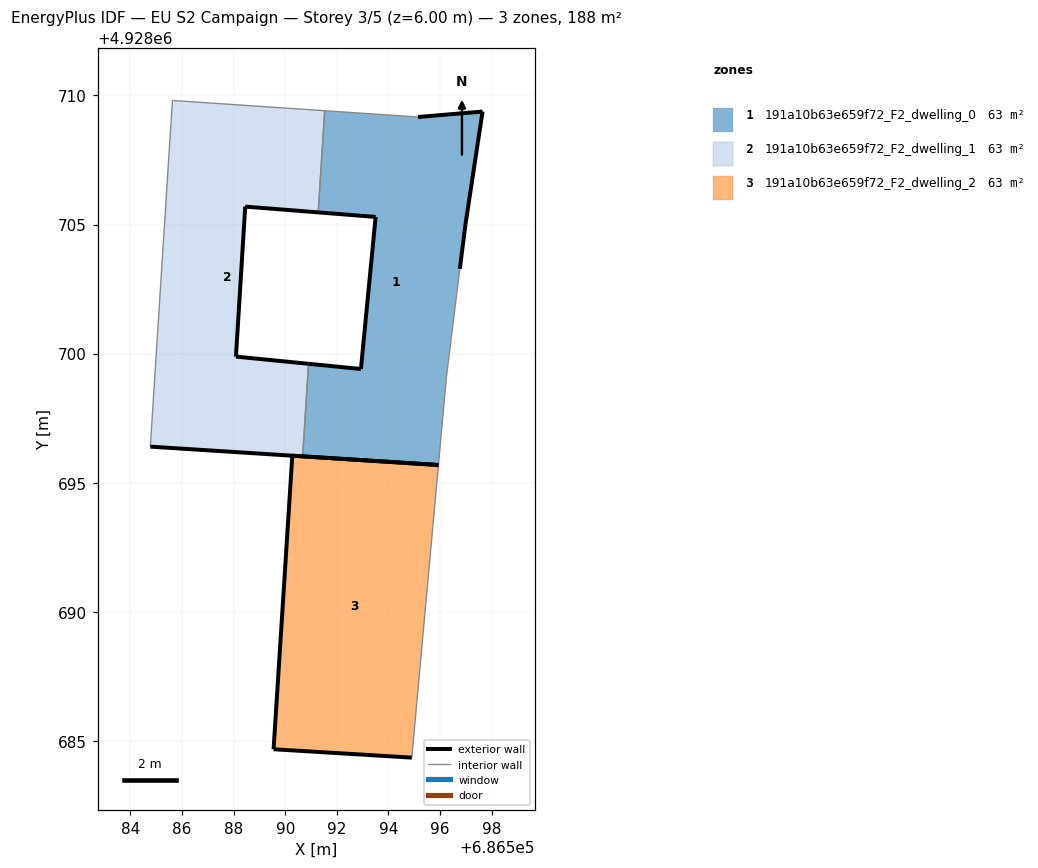
=== STOREY PLAN SPEC (per zone: floor XY polygon, exterior-wall plan segments, windows/doors) ===
zone 1: 191a10b63e659f72_F2_dwelling_0  (62.8 m²)
  floor: (686595.93, 4928695.69) (686596.24, 4928699.07) (686596.76, 4928703.28) (686596.98, 4928705.01) (686597.64, 4928709.37) (686595.14, 4928709.16) (686591.53, 4928709.41) (686591.28, 4928705.47) (686593.50, 4928705.29) (686592.93, 4928699.41) (686590.90, 4928699.61) (686590.68, 4928696.02)
  exterior wall: (686596.98, 4928705.01) – (686596.76, 4928703.28)  [1.7 m]
  exterior wall: (686595.93, 4928695.69) – (686590.68, 4928696.02)  [5.3 m]
  exterior wall: (686590.90, 4928699.61) – (686592.93, 4928699.41)  [2.0 m]
  exterior wall: (686592.93, 4928699.41) – (686593.50, 4928705.29)  [5.9 m]
  exterior wall: (686593.50, 4928705.29) – (686591.28, 4928705.47)  [2.2 m]
  exterior wall: (686595.14, 4928709.16) – (686597.64, 4928709.37)  [2.5 m]
  exterior wall: (686597.64, 4928709.37) – (686596.98, 4928705.01)  [4.4 m]
  interior walls: 5
zone 2: 191a10b63e659f72_F2_dwelling_1  (62.8 m²)
  floor: (686590.68, 4928696.02) (686590.90, 4928699.61) (686588.09, 4928699.88) (686588.45, 4928705.69) (686591.28, 4928705.47) (686591.53, 4928709.41) (686585.63, 4928709.80) (686585.58, 4928709.02) (686584.78, 4928696.40) (686590.27, 4928696.05)
  exterior wall: (686591.28, 4928705.47) – (686588.45, 4928705.69)  [2.8 m]
  exterior wall: (686588.45, 4928705.69) – (686588.09, 4928699.88)  [5.8 m]
  exterior wall: (686588.09, 4928699.88) – (686590.90, 4928699.61)  [2.8 m]
  exterior wall: (686590.68, 4928696.02) – (686590.28, 4928696.05)  [0.4 m]
  exterior wall: (686590.28, 4928696.05) – (686584.78, 4928696.40)  [5.5 m]
  interior walls: 5
zone 3: 191a10b63e659f72_F2_dwelling_2  (62.8 m²)
  floor: (686594.90, 4928684.36) (686595.93, 4928695.69) (686590.27, 4928696.05) (686589.55, 4928684.68)
  exterior wall: (686594.90, 4928684.36) – (686589.55, 4928684.68)  [5.4 m]
  exterior wall: (686589.55, 4928684.68) – (686590.28, 4928696.05)  [11.4 m]
  exterior wall: (686590.28, 4928696.05) – (686595.93, 4928695.69)  [5.7 m]
  interior walls: 1

=== DERIVED (storey summary) ===
Building: EU S2 Campaign
Storey: 3 of 5  (floor level z = 6.00 m)
Storey gross floor area: 188.4 m²
Zones on this storey: 3
  - 191a10b63e659f72_F2_dwelling_0: floor 62.8 m²; exterior wall 24.1 m (72.3 m²); WWR 0.0%
  - 191a10b63e659f72_F2_dwelling_1: floor 62.8 m²; exterior wall 17.4 m (52.2 m²); WWR 0.0%
  - 191a10b63e659f72_F2_dwelling_2: floor 62.8 m²; exterior wall 22.4 m (67.3 m²); WWR 0.0%
Zone adjacency (shared interzone walls):
  - 191a10b63e659f72_F2_dwelling_0 ↔ 191a10b63e659f72_F2_dwelling_1